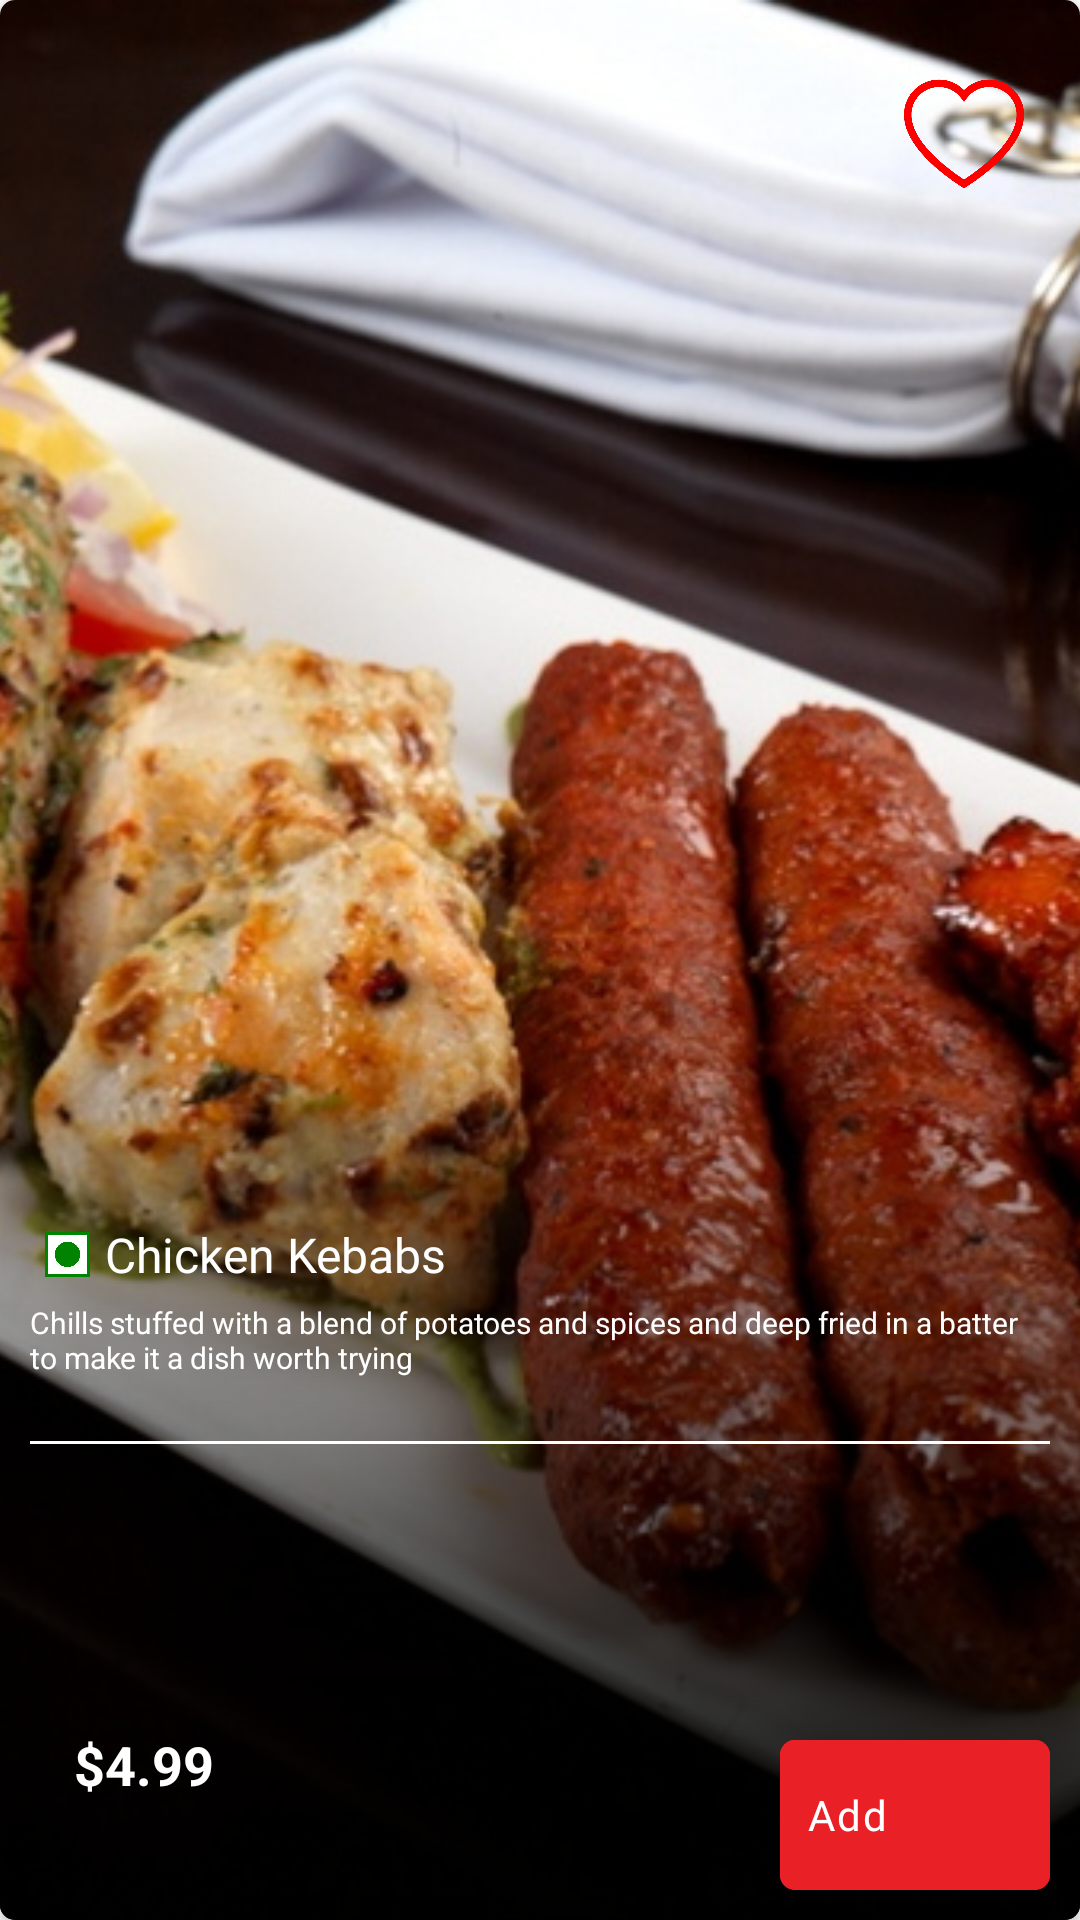

Here is an Android app screen rendered from its layout file. Give the layout XML and the strings, colors and styles it references.
<!-- AndroidManifest.xml: application theme Theme.Major_project -->
<!-- res/layout/bestseller_card.xml -->
<?xml version="1.0" encoding="utf-8"?>
<androidx.cardview.widget.CardView xmlns:android="http://schemas.android.com/apk/res/android"
    xmlns:tools="http://schemas.android.com/tools"
    android:layout_width="match_parent"
    android:layout_height="320dp"
    xmlns:app="http://schemas.android.com/apk/res-auto"
    android:layout_margin="10dp"
    app:cardCornerRadius="5dp">
    <com.facebook.shimmer.ShimmerFrameLayout
        android:id="@+id/cardloader"
        android:layout_width="match_parent"
        android:layout_height="match_parent"
        android:elevation="3dp"
        android:visibility="invisible"
        >
        <ImageView
            android:layout_width="match_parent"
            android:layout_height="match_parent"
            android:background="@color/grey"
            />
    </com.facebook.shimmer.ShimmerFrameLayout>

    <LinearLayout
        android:id="@+id/outofstock"
        android:layout_width="match_parent"
        android:layout_height="match_parent"
        android:gravity="center"
        android:visibility="gone"
        android:orientation="horizontal"
        android:background="@color/dark_grey"
        android:elevation="10dp"
        android:clickable="true"
        >
        <TextView
            android:layout_width="match_parent"
            android:layout_height="70dp"
            android:text="Out Of Stock"
            android:gravity="center"
            android:textSize="32dp"
            android:textColor="@color/white"
            android:textStyle="bold"
            android:background="@color/dark_grey"/>

    </LinearLayout>

 <androidx.cardview.widget.CardView
     android:id="@+id/foodheading"
     android:layout_width="match_parent"
     android:layout_height="match_parent"
     >
     <ImageView
         android:id="@+id/foodimg"
         android:layout_width="match_parent"
         android:layout_height="match_parent"
         android:scaleType="centerCrop"
         android:src="@drawable/nonveg" />
     <View
         android:layout_width="match_parent"
         android:layout_height="match_parent"
         android:background="@drawable/bestsalercard_bk"
         />
     <androidx.constraintlayout.widget.ConstraintLayout
         android:layout_width="match_parent"
         android:layout_height="match_parent"
         android:padding="10dp"
         >

         <ImageView
             android:id="@+id/like"
             android:layout_width="40dp"
             android:layout_height="40dp"
             android:src="@drawable/redheart"
             android:elevation="10dp"
             app:layout_constraintBottom_toBottomOf="parent"
             app:layout_constraintEnd_toEndOf="parent"
             app:layout_constraintHorizontal_bias="0.971"
             app:layout_constraintStart_toStartOf="parent"
             app:layout_constraintTop_toTopOf="parent"
             app:layout_constraintVertical_bias="0.025" />

         <LinearLayout
             android:id="@+id/linearLayout"
             android:layout_width="wrap_content"
             android:layout_height="wrap_content"
             android:layout_alignParentLeft="true"
             android:gravity="center"
             android:orientation="horizontal"
             android:padding="5dp"
             app:layout_constraintBottom_toBottomOf="parent"
             app:layout_constraintEnd_toEndOf="parent"
             app:layout_constraintHorizontal_bias="0.0"
             app:layout_constraintStart_toStartOf="parent"
             app:layout_constraintTop_toTopOf="parent"
             app:layout_constraintVertical_bias="0.667">

             <ImageView
                 android:id="@+id/typelogo"
                 android:layout_width="15dp"
                 android:layout_height="15dp"
                 android:layout_marginRight="5dp"
                 android:background="@color/white"
                 android:src="@drawable/veg_icon" />

             <TextView
                 android:id="@+id/foodname"
                 android:layout_width="wrap_content"
                 android:layout_height="wrap_content"
                 android:fontFamily="@font/brandon_blk"
                 android:text="Chicken Kebabs"
                 android:textColor="@color/white"
                 android:textSize="16sp" />
         </LinearLayout>

         <TextView
             android:id="@+id/fooddesc"
             android:layout_width="match_parent"
             android:layout_height="wrap_content"
             android:text="Chills stuffed with a blend of potatoes and spices and deep fried in a batter to make it a dish worth trying"
             android:textColor="@color/white"
             android:textSize="10sp"
             app:layout_constraintBottom_toBottomOf="parent"
             app:layout_constraintEnd_toEndOf="parent"
             app:layout_constraintStart_toStartOf="parent"
             app:layout_constraintTop_toBottomOf="@+id/linearLayout"
             app:layout_constraintVertical_bias="0.0" />

         <View
             android:id="@+id/view"
             android:layout_width="match_parent"
             android:layout_height="1dp"
             android:background="@color/white"
             app:layout_constraintBottom_toBottomOf="parent"
             app:layout_constraintEnd_toEndOf="parent"
             app:layout_constraintStart_toStartOf="parent"
             app:layout_constraintTop_toBottomOf="@+id/fooddesc"
             app:layout_constraintVertical_bias="0.123" />

         <TextView
             android:id="@+id/foodprice"
             android:layout_width="wrap_content"
             android:layout_height="wrap_content"
             android:text="$4.99"
             android:textColor="@color/white"
             android:textSize="18dp"
             android:textStyle="bold"
             app:layout_constraintBottom_toBottomOf="parent"
             app:layout_constraintEnd_toEndOf="parent"
             app:layout_constraintHorizontal_bias="0.05"
             app:layout_constraintStart_toStartOf="parent"
             app:layout_constraintTop_toTopOf="parent"
             app:layout_constraintVertical_bias="0.95" />

         <LinearLayout
             android:id="@+id/addBtn"
             android:layout_width="90dp"
             android:layout_height="50dp"
             android:background="@drawable/addbutton_bk"
             android:orientation="horizontal"
             app:layout_constraintBottom_toBottomOf="parent"
             app:layout_constraintEnd_toEndOf="parent"
             app:layout_constraintHorizontal_bias="1"
             app:layout_constraintStart_toStartOf="parent"
             app:layout_constraintTop_toBottomOf="@+id/view"
             app:layout_constraintVertical_bias="1"
             >
             <TextView
                 android:layout_width="match_parent"
                 android:layout_height="match_parent"
                 android:layout_weight="1"
                 android:text="Add"
                 android:textColor="@color/white"
                 android:letterSpacing="0.05"
                 android:gravity="center"

                 />
             <ImageView
                 android:layout_width="match_parent"
                 android:layout_height="match_parent"
                 android:layout_weight="1"
                 android:layout_margin="5dp"
                 android:src="@drawable/baseline_add_white"
                 />

         </LinearLayout>
         <LinearLayout
             android:id="@+id/addedBtn"
             android:layout_width="90dp"
             android:layout_height="50dp"
             android:background="@drawable/addbutton_bk"
             android:orientation="horizontal"
             app:layout_constraintBottom_toBottomOf="parent"
             app:layout_constraintEnd_toEndOf="parent"
             app:layout_constraintHorizontal_bias="1"
             app:layout_constraintStart_toStartOf="parent"
             app:layout_constraintTop_toBottomOf="@+id/view"
             app:layout_constraintVertical_bias="1"
             >
             <TextView
                 android:layout_width="match_parent"
                 android:layout_height="match_parent"
                 android:layout_weight="1"
                 android:text="Add"
                 android:textColor="@color/white"
                 android:letterSpacing="0.05"
                 android:gravity="center"

                 />
             <ImageView
                 android:layout_width="match_parent"
                 android:layout_height="match_parent"
                 android:layout_weight="1"
                 android:layout_margin="5dp"
                 android:src="@drawable/baseline_check_white_24"
                 />

         </LinearLayout>


     </androidx.constraintlayout.widget.ConstraintLayout>
 </androidx.cardview.widget.CardView>

</androidx.cardview.widget.CardView>
<!-- resources referenced by this layout -->
<resources>
  <color name="dark_grey">#80000000</color>
  <color name="grey">#747d8c</color>
  <color name="white">#FFFFFFFF</color>
  <!-- drawable addbutton_bk (drawable) -->
  <?xml version="1.0" encoding="utf-8"?>
  <shape xmlns:android="http://schemas.android.com/apk/res/android">
  
      <corners android:radius="5dp"/>
      <solid android:color="@color/red"/>
  </shape>
  <!-- drawable bestsalercard_bk (drawable) -->
  <?xml version="1.0" encoding="utf-8"?>
  <shape xmlns:android="http://schemas.android.com/apk/res/android">
  
    <gradient
        android:angle="270"
        android:startColor="@color/transparent"
        android:centerColor="@color/transparent"
        android:endColor="@color/black"
        />
  
  
  </shape>
  <!-- drawable nonveg: png bitmap (drawable, 167662 bytes) -->
  <!-- drawable redheart: png bitmap (drawable, 15122 bytes) -->
  <!-- drawable veg_icon: png bitmap (drawable, 5488 bytes) -->
  <style name="Theme.Major_project" parent="Base.Theme.Major_project">
      </style>
  <color name="red">#EA2027</color>
  <color name="transparent">#00FFFFFF</color>
  <color name="black">#FF000000</color>
  <style name="Base.Theme.Major_project" parent="Theme.MaterialComponents.Light.NoActionBar">
          
          <item name="colorPrimary">@color/orange</item>
          <item name="colorPrimaryVariant">@color/green_dark</item>
          <item name="colorOnPrimary">@color/white</item>
          
          <item name="colorSecondary">@color/blue</item>
          <item name="colorSecondaryVariant">@color/blue_dark</item>
          <item name="colorOnSecondary">@color/black</item>
          
          <item name="android:statusBarColor" tools:targetApi="l">@color/orange</item>
          
      </style>
  <color name="orange">#ff5722</color>
  <color name="green_dark">#003300</color>
  <color name="blue">#0288D1</color>
  <color name="blue_dark">#005B9F</color>
</resources>
